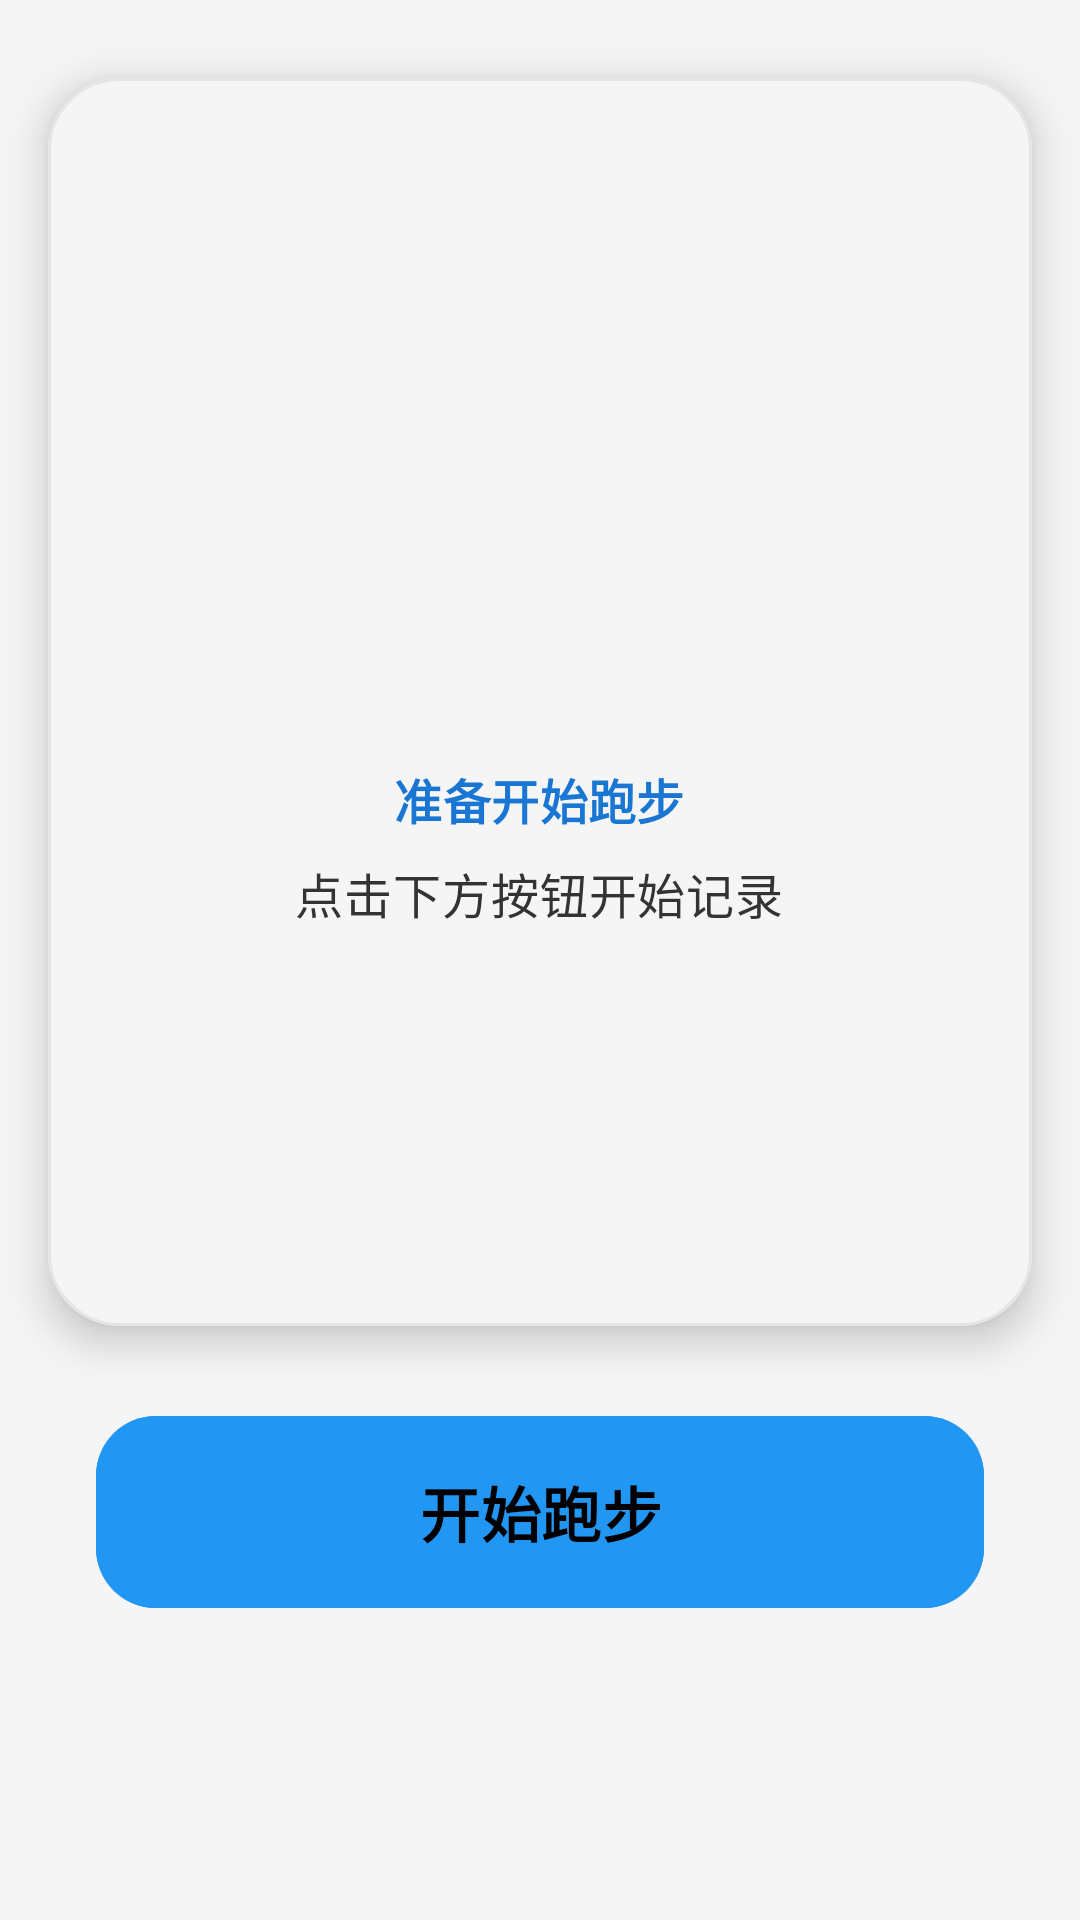

Reconstruct the res/layout file that produces this screen, plus the resources it refers to.
<!-- AndroidManifest.xml: application theme Theme.MyRun -->
<!-- res/layout/fragment_run.xml -->
<?xml version="1.0" encoding="utf-8"?>
<androidx.constraintlayout.widget.ConstraintLayout xmlns:android="http://schemas.android.com/apk/res/android"
    xmlns:app="http://schemas.android.com/apk/res-auto"
    xmlns:tools="http://schemas.android.com/tools"
    android:layout_width="match_parent"
    android:layout_height="match_parent"
    android:background="@color/keep_background">

    
    <com.google.android.material.card.MaterialCardView
        android:id="@+id/map_card"
        android:layout_width="0dp"
        android:layout_height="0dp"
        android:layout_margin="16dp"
        app:cardCornerRadius="24dp"
        app:cardElevation="8dp"
        app:cardBackgroundColor="@android:color/white"
        app:layout_constraintTop_toTopOf="parent"
        app:layout_constraintStart_toStartOf="parent"
        app:layout_constraintEnd_toEndOf="parent"
        app:layout_constraintBottom_toTopOf="@+id/btn_start_run"
        app:layout_constraintHeight_percent="0.65">

        <FrameLayout
            android:layout_width="match_parent"
            android:layout_height="match_parent"
            android:background="@color/keep_background">

            
            <LinearLayout
                android:layout_width="match_parent"
                android:layout_height="match_parent"
                android:orientation="vertical"
                android:gravity="center">

                <ImageView
                    android:layout_width="80dp"
                    android:layout_height="80dp"
                    android:src="@drawable/ic_location_on"
                    android:tint="@color/keep_blue"
                    android:alpha="0.3"
                    android:layout_marginBottom="16dp" />

                <TextView
                    android:layout_width="wrap_content"
                    android:layout_height="wrap_content"
                    android:text="准备开始跑步"
                    android:textAppearance="@style/TextAppearance.Material3.TitleMedium"
                    android:textColor="@color/keep_blue_dark"
                    android:textStyle="bold" />

                <TextView
                    android:layout_width="wrap_content"
                    android:layout_height="wrap_content"
                    android:text="点击下方按钮开始记录"
                    android:textAppearance="@style/TextAppearance.Material3.BodyMedium"
                    android:textColor="#333333"
                    android:textSize="16sp"
                    android:layout_marginTop="8dp" />

            </LinearLayout>

        </FrameLayout>

    </com.google.android.material.card.MaterialCardView>

    
    <com.google.android.material.button.MaterialButton
        android:id="@+id/btn_start_run"
        android:layout_width="0dp"
        android:layout_height="72dp"
        android:layout_marginHorizontal="32dp"
        android:layout_marginBottom="100dp"
        android:text="开始跑步"
        android:textSize="20sp"
        android:textStyle="bold"
        android:textColor="#000000"
        android:backgroundTint="@color/keep_blue"
        app:cornerRadius="20dp"
        app:elevation="12dp"
        app:icon="@drawable/ic_play_arrow"
        app:iconGravity="textStart"
        app:iconPadding="16dp"
        app:iconTint="@android:color/white"
        app:layout_constraintBottom_toBottomOf="parent"
        app:layout_constraintEnd_toEndOf="parent"
        app:layout_constraintStart_toStartOf="parent"
        style="@style/Widget.Material3.Button" />

</androidx.constraintlayout.widget.ConstraintLayout>
<!-- resources referenced by this layout -->
<resources>
  <color name="keep_background">#F5F5F5</color>
  <color name="keep_blue">#2196F3</color>
  <color name="keep_blue_dark">#1976D2</color>
  <style name="Theme.MyRun" parent="Base.Theme.MyRun" />
  <style name="Base.Theme.MyRun" parent="Theme.Material3.DayNight.NoActionBar">
          
          <item name="colorPrimary">@color/md_primary</item>
          <item name="colorOnPrimary">@color/md_on_primary</item>
          <item name="colorPrimaryContainer">@color/md_primary_container</item>
          <item name="colorOnPrimaryContainer">@color/md_on_primary_container</item>
          <item name="colorSecondary">@color/md_secondary</item>
          <item name="colorOnSecondary">@color/md_on_secondary</item>
          <item name="colorSecondaryContainer">@color/tertiary_light</item>
          <item name="colorOnSecondaryContainer">@color/md_on_secondary_container</item>
          <item name="colorTertiary">@color/md_tertiary</item>
          <item name="colorOnTertiary">@color/md_on_tertiary</item>
          <item name="colorTertiaryContainer">@color/md_tertiary_container</item>
          <item name="colorOnTertiaryContainer">@color/md_on_tertiary_container</item>
          <item name="colorSurface">@color/md_surface</item>
          <item name="colorOnSurface">@color/md_on_surface</item>
          <item name="colorSurfaceVariant">@color/md_surface_variant</item>
          <item name="colorOnSurfaceVariant">@color/md_on_surface_variant</item>
          <item name="colorError">@color/md_error</item>
          <item name="colorOnError">@color/md_on_error</item>
          <item name="colorErrorContainer">@color/md_error_container</item>
          <item name="colorOnErrorContainer">@color/md_on_error_container</item>
          <item name="colorOutline">@color/md_outline</item>
          <item name="colorOutlineVariant">@color/md_outline_variant</item>
          
          
          
          
          
          
          
          
          
      </style>
  <color name="md_primary">@color/primary</color>
  <color name="md_on_primary">@color/on_primary</color>
  <color name="md_primary_container">@color/primary_light</color>
  <color name="md_on_primary_container">@color/on_primary</color>
  <color name="md_secondary">@color/secondary</color>
  <color name="md_on_secondary">@color/on_secondary</color>
  <color name="tertiary_light">#B3B3B3</color>
  <color name="md_on_secondary_container">@color/on_secondary</color>
  <color name="md_tertiary">@color/tertiary</color>
  <color name="md_on_tertiary">@color/on_tertiary</color>
  <color name="md_tertiary_container">@color/tertiary_light</color>
  <color name="md_on_tertiary_container">@color/on_tertiary</color>
  <color name="md_surface">@color/surface</color>
  <color name="md_on_surface">@color/on_surface</color>
  <color name="md_surface_variant">@color/surface_variant</color>
  <color name="md_on_surface_variant">@color/on_surface</color>
  <color name="md_error">@color/error</color>
  <color name="md_on_error">@color/on_error</color>
  <color name="md_error_container">@color/error_container</color>
  <color name="md_on_error_container">@color/on_error</color>
  <color name="md_outline">@color/outline</color>
  <color name="md_outline_variant">@color/outline_variant</color>
  <color name="primary">#000000</color>
  <color name="on_primary">#FFFFFF</color>
  <color name="primary_light">#333333</color>
  <color name="secondary">#666666</color>
  <color name="on_secondary">#FFFFFF</color>
  <color name="tertiary">#999999</color>
  <color name="on_tertiary">#000000</color>
  <color name="surface">#FFFFFF</color>
  <color name="on_surface">#000000</color>
  <color name="surface_variant">#F5F5F5</color>
  <color name="error">#333333</color>
  <color name="on_error">#FFFFFF</color>
  <color name="error_container">#F5F5F5</color>
  <color name="outline">#CCCCCC</color>
  <color name="outline_variant">#E5E5E5</color>
</resources>
